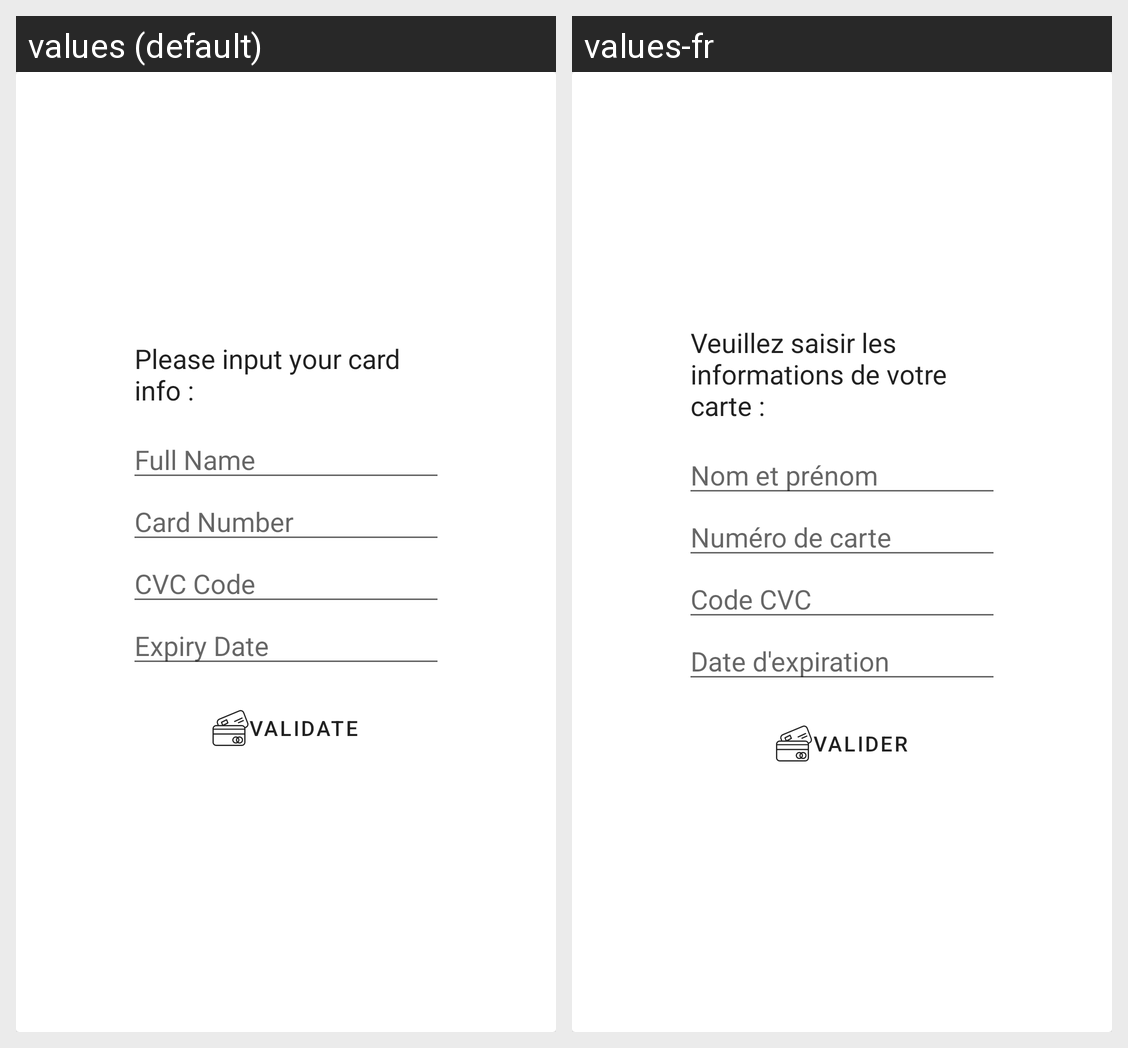

Strings drawn on this Android screen and how each of the app's shown locales translates them:
Android screen res/layout/fragment_card_payment.xml rendered under 2 locales, left to right: values (default), values-fr. Device: Nexus 5 (rendered at 1080×1920; each locale shown at half size, 540×960, under a caption strip naming it); theme Theme.ModePaiement.
Strings drawn on this screen, with the default value and each locale's value (text and hints the layout hard-codes, and strings that could not be matched under every locale, appear in the picture but are not listed):

please_input_your_card_info
  values: Please input your card info :
  values-fr: Veuillez saisir les informations de votre carte :

name
  values: Full Name
  values-fr: Nom et prénom

card_number
  values: Card Number
  values-fr: Numéro de carte

cvc_code
  values: CVC Code
  values-fr: Code CVC

expiry_date
  values: Expiry Date
  values-fr: Date d'expiration

validate
  values: Validate
  values-fr: Valider
